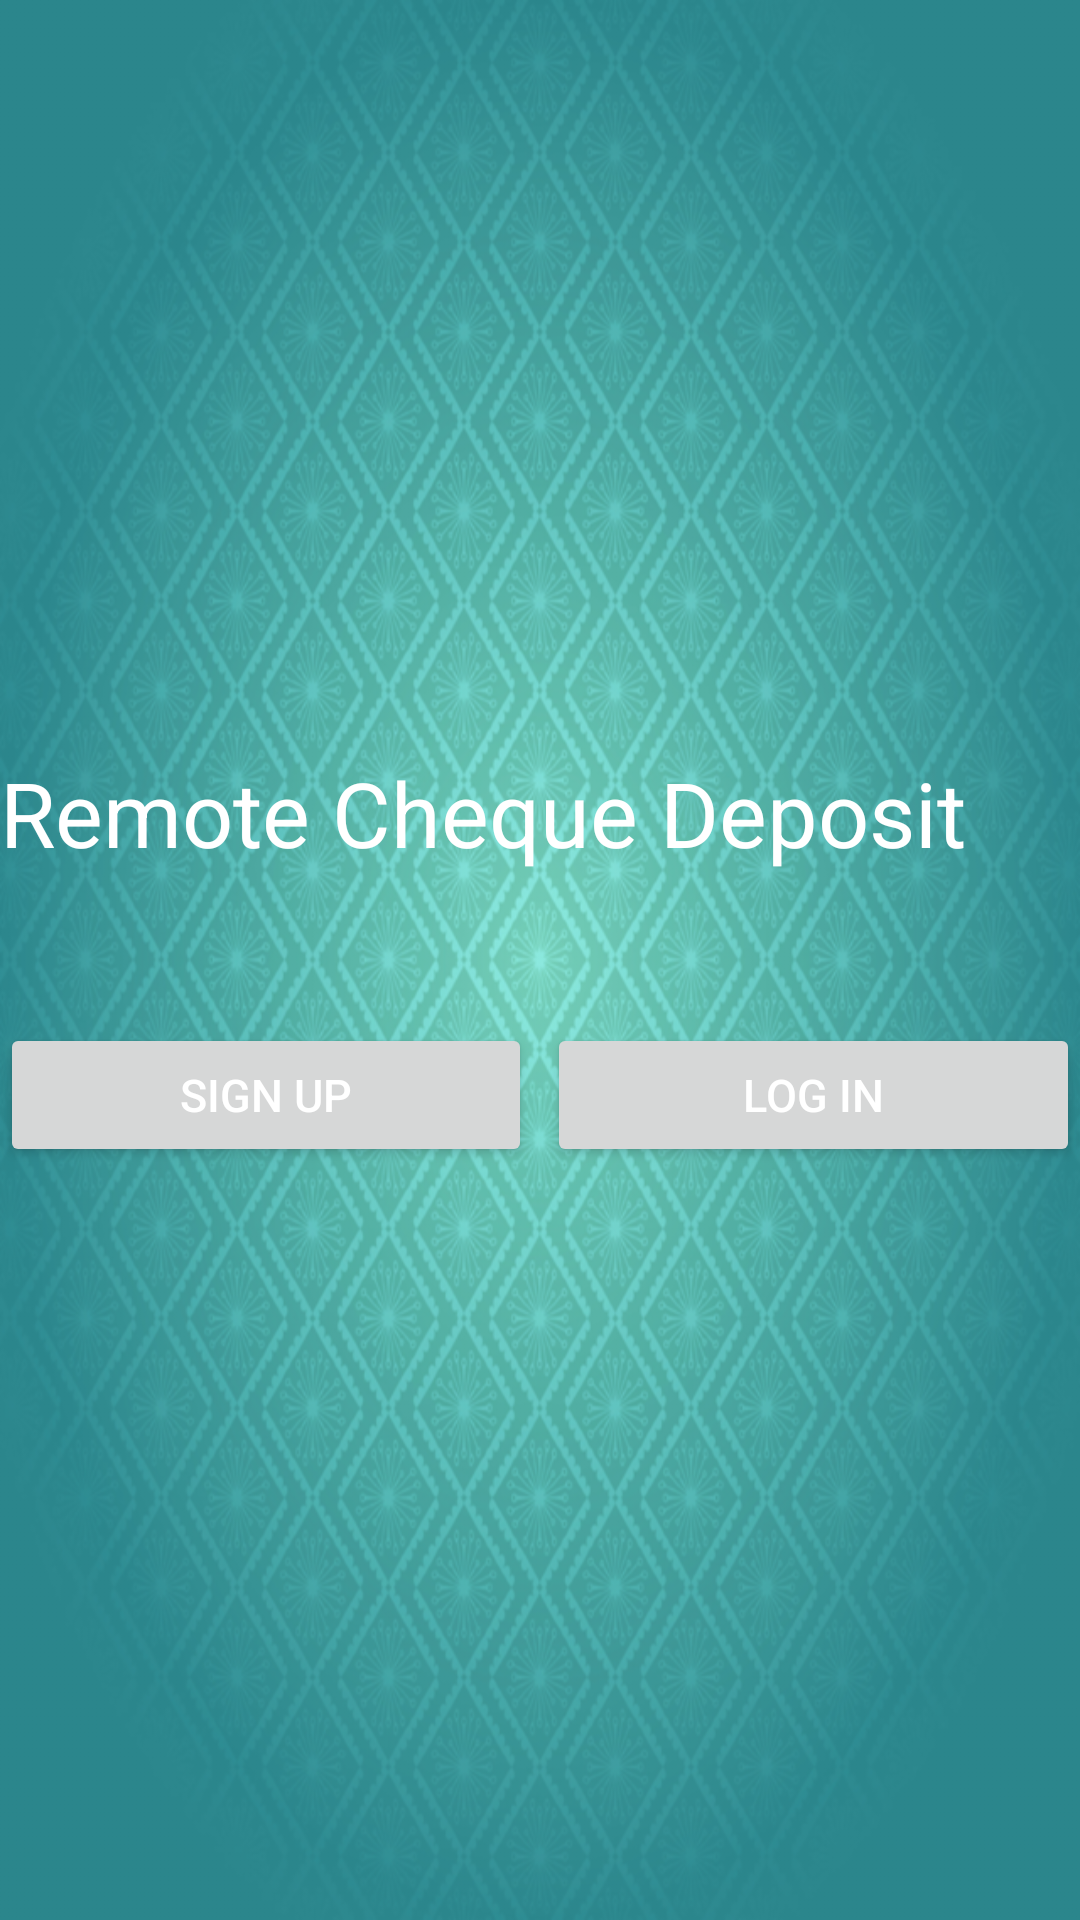

Android layout source for this screen:
<!-- AndroidManifest.xml: application theme AppTheme -->
<!-- res/layout/activity_menu.xml -->
<?xml version="1.0" encoding="utf-8"?>
<LinearLayout xmlns:android="http://schemas.android.com/apk/res/android"
    xmlns:app="http://schemas.android.com/apk/res-auto"
    xmlns:tools="http://schemas.android.com/tools"
    android:id="@+id/activity_menu"
    android:layout_width="match_parent"
    android:layout_height="match_parent"
    android:orientation="vertical"
    android:background="@drawable/patternback"
    android:gravity="center"
    tools:context="com.bsystemslimited.remotechequedeposit.MenuActivity">

    <TextView
        android:layout_width="match_parent"
        android:layout_height="wrap_content"
        android:text="@string/app_title"
        android:textSize="30dp"
        android:textColor="#FFFFFF"
        android:id="@+id/textView" />

    <LinearLayout
        android:layout_width="fill_parent"
        android:layout_height="wrap_content"
        android:orientation="horizontal"
        android:layout_marginTop="50dp"
        android:weightSum="2">

        <Button
            android:id="@+id/bSignUp"
            android:layout_height="wrap_content"
            android:layout_width="wrap_content"
            android:text="Sign Up"
            android:layout_weight="1"
            android:alpha="1"
            android:layout_marginRight="5dp"
            android:textSize="15dp"
            android:textColor="#FFFFFF"
            />

        <Button
            android:id="@+id/bLogin"
            android:layout_height="wrap_content"
            android:layout_width="wrap_content"
            android:layout_weight="1"
            android:text="Log In"
            android:alpha="1"
            android:textSize="15dp"
            android:textColor="#FFFFFF"
            />
    </LinearLayout>

</LinearLayout>
<!-- resources referenced by this layout -->
<resources>
  <!-- drawable patternback: png bitmap (drawable-hdpi, 612168 bytes) -->
  <string name="app_title">Remote Cheque Deposit</string>
  <style name="AppTheme" parent="Theme.AppCompat.Light.DarkActionBar">
          
          <item name="colorPrimary">@color/colorPrimary</item>
          <item name="colorPrimaryDark">@color/colorPrimaryDark</item>
          <item name="colorAccent">@color/colorAccent</item>
      </style>
  <color name="colorPrimary">#2B868C</color>
  <color name="colorPrimaryDark">#1e6065</color>
  <color name="colorAccent">#FF4081</color>
</resources>
